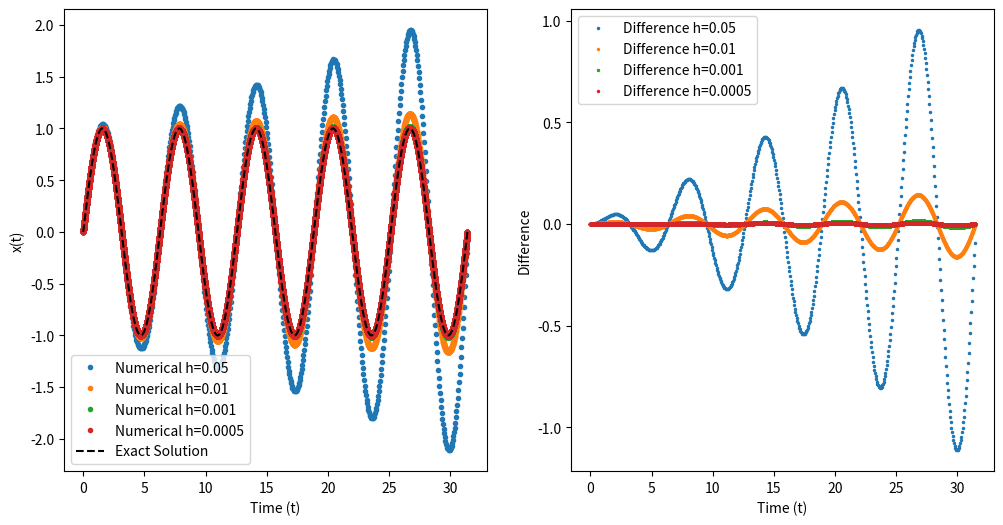

Python code for this plot:
import numpy as np
import matplotlib.pyplot as plt

# Define the time range and parameters
tmax = 10 * np.pi  # Cover at least 5 cycles of the sine wave
h_values = [0.05, 0.01, 0.001, 0.0005]  # Different time steps

# Define the exact solution
def exact_solution(t):
    return np.sin(t), np.cos(t)  # x = sin(t), y = cos(t)

# Function to perform Euler's method
def euler_method(h, tmax):
    N = int(tmax / h)
    t = np.linspace(0, tmax, N+1)
    x = np.zeros(N+1)
    y = np.zeros(N+1)
    
    # Initial conditions
    x[0] = 0  # x(0) = 0
    y[0] = 1  # y(0) = 1
    
    for i in range(N):
        x[i+1] = x[i] + h * y[i]  # dx/dt = y
        y[i+1] = y[i] - h * x[i]  # dy/dt = -x
        
    return t, x, y

# Plotting the results
fi, ax = plt.subplots(1, 2, figsize=(12, 6))

# Loop over different time steps
for h in h_values:
    t, x_numerical, y_numerical = euler_method(h, tmax)
    x_exact, _ = exact_solution(t)

    # Plotting the numerical and exact solution
    ax[0].plot(t, x_numerical,'.', label=f'Numerical h={h}')
ax[0].plot(t, x_exact, linestyle='--', color='black', label='Exact Solution')

ax[0].set_xlabel('Time (t)')
ax[0].set_ylabel('x(t)')
ax[0].legend()
#.savefig("Different_timestamps_and_Exact.svg",bbox_inches='tight') 

# Calculate the differences and plot
plt.figure(figsize=(12, 6))
for h in h_values:
    t, x_numerical, _ = euler_method(h, tmax)
    x_exact, _ = exact_solution(t)
    
    # Calculate the difference
    difference = x_numerical - x_exact
    ax[1].plot(t, difference,".", markersize = 3, label=f'Difference h={h}')


ax[1].set_xlabel('Time (t)')
ax[1].set_ylabel('Difference')
ax[1].legend()
plt.tight_layout()
plt.savefig("Difference_at_various_timestep.svg",bbox_inches='tight') 
plt.show()
